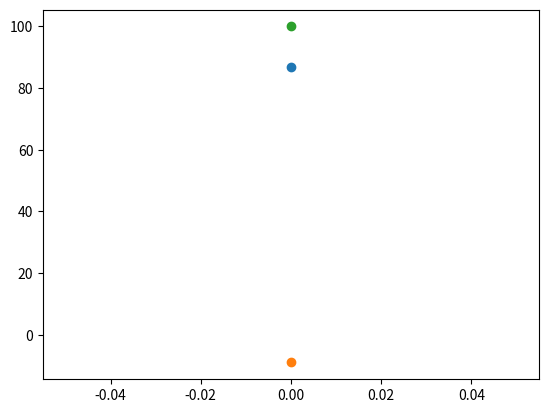

Here is the Python script that generated this plot: (Note: this script raises an exception after producing the figure.)
import numpy as np
import matplotlib.pyplot as plt

# x = np.linspace(0, 2, 100)
# y = np.exp(x)
#
# plt.figure()
# plt.plot(x, np.exp(-0*x),label="n=E_0-E_0")
# plt.plot(x, np.exp(-1*x),label="n=E_1-E_0")
# plt.plot(x, np.exp(-2*x),label="n=E_2-E_0")
# plt.legend(loc='top right')
# plt.xlabel('τ')
# plt.ylabel('exp(-n*τ)')
# plt.show()



x = [0]
y1 = [87]
y2=[-9]
y3 = [100]

plt.scatter(x,y1, label="Electronic Energy")
plt.scatter(x,y2)
plt.scatter(x,y3)
plt.legend(loc='top right')
plt.xlim(-20,100)
# plt.xlabel('τ')
plt.ylabel('exp(-n*τ)')
plt.show()